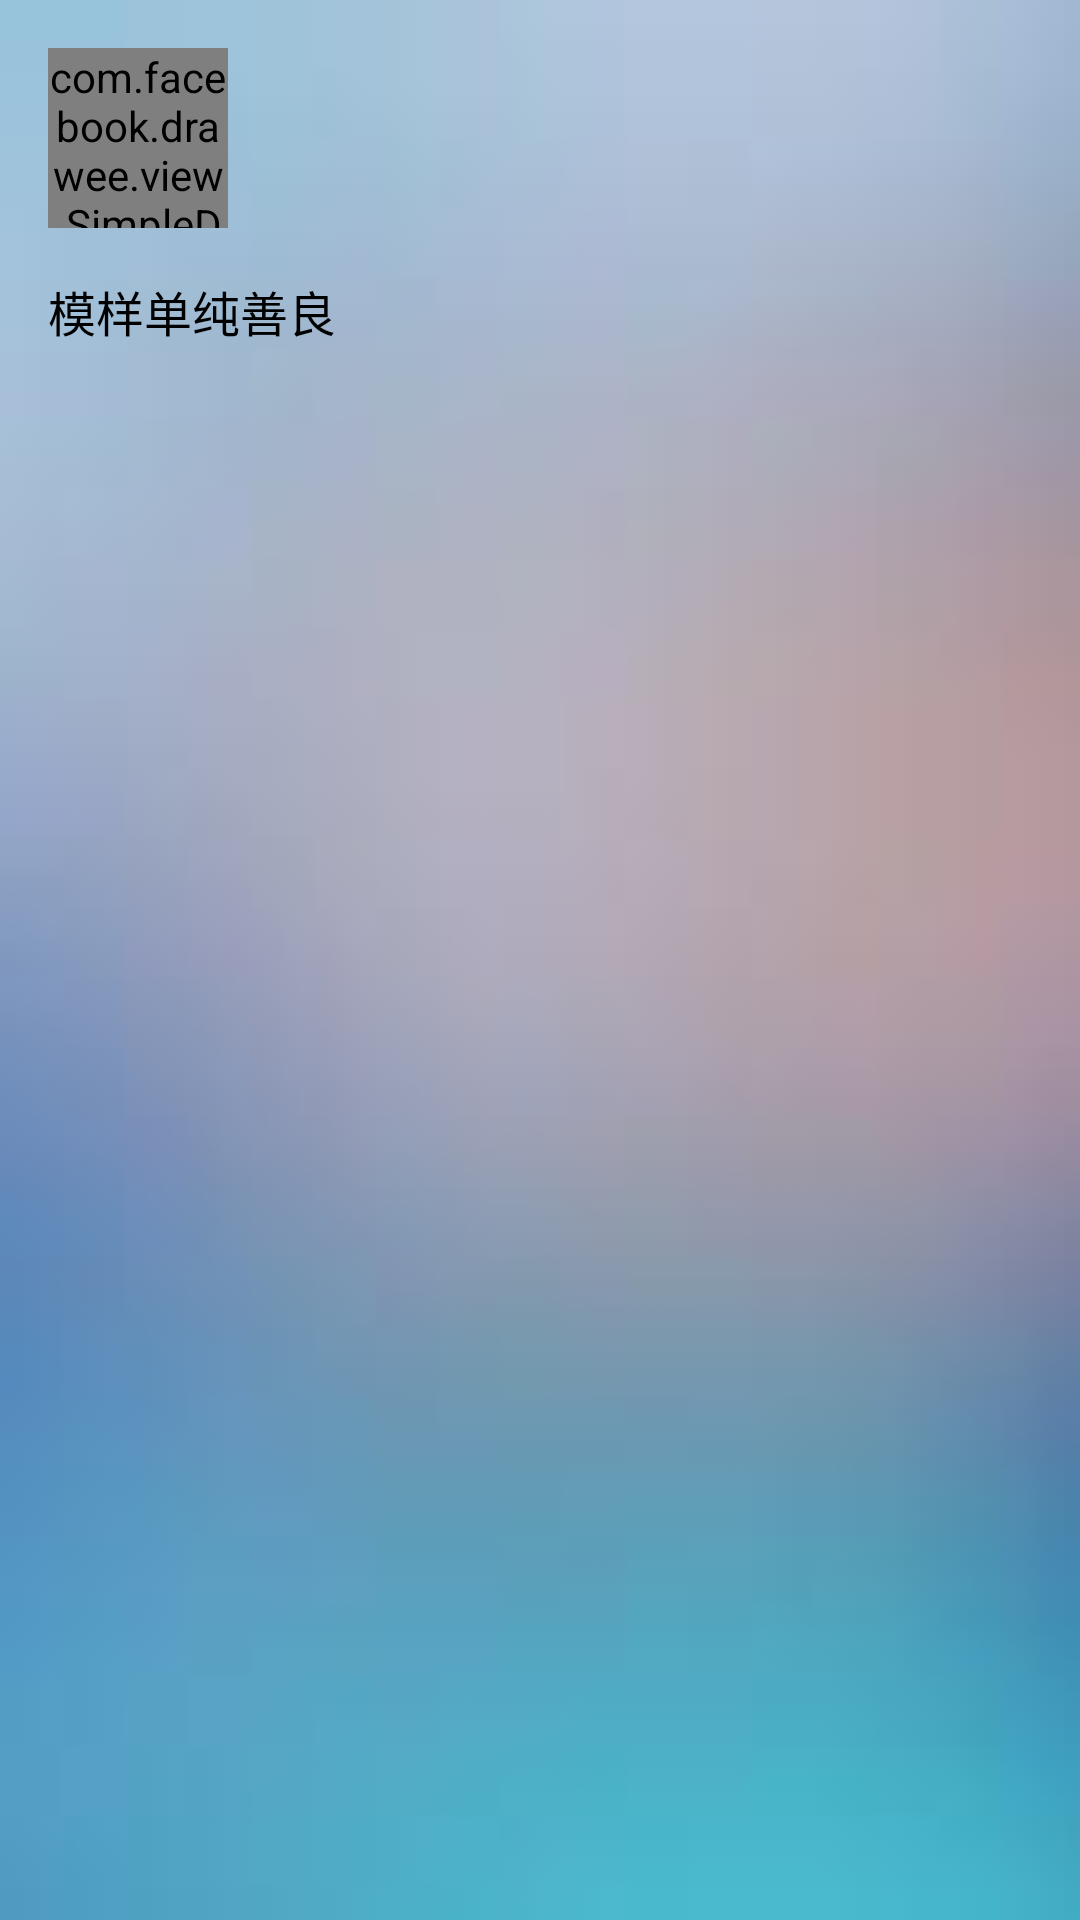

Android layout source for this screen:
<!-- AndroidManifest.xml: application theme AppTheme -->
<!-- res/layout/activity_main_navigation_head.xml -->
<?xml version="1.0" encoding="utf-8"?>
<RelativeLayout xmlns:android="http://schemas.android.com/apk/res/android"
    xmlns:fresco="http://schemas.android.com/apk/res-auto"
    android:layout_width="match_parent"
    android:layout_height="match_parent"
    android:background="@mipmap/navigation_head_bg"
    android:orientation="vertical">

    <com.facebook.drawee.view.SimpleDraweeView
        android:id="@+id/id_navigation_head_img"
        android:layout_width="60dp"
        android:layout_height="60dp"
        fresco:placeholderImage="@mipmap/head"
        android:layout_marginTop="@dimen/activity_horizontal_margin"
        android:layout_marginLeft="@dimen/activity_horizontal_margin"
        android:layout_marginBottom="@dimen/activity_horizontal_margin"
        fresco:roundAsCircle="true" />

    <TextView
        android:id="@+id/id_navigation_head_textview"
        android:layout_width="wrap_content"
        android:layout_height="wrap_content"
        android:layout_below="@+id/id_navigation_head_img"
        android:text="模样单纯善良"
        android:layout_marginLeft="@dimen/activity_horizontal_margin"
        android:layout_marginBottom="@dimen/activity_horizontal_margin"
        android:textColor="@android:color/black"
        android:textSize="16sp" />


</RelativeLayout>
<!-- resources referenced by this layout -->
<resources>
  <dimen name="activity_horizontal_margin">16dp</dimen>
  <!-- mipmap navigation_head_bg: jpg bitmap (mipmap-xhdpi, 1222 bytes) -->
  <style name="AppTheme" parent="MyThemeBlue" />
  <style name="MyThemeBlue" parent="Theme.AppCompat.Light.DarkActionBar">
  
          
          <item name="colorPrimary">@color/colorPrimary</item>
          <item name="colorPrimaryDark">@color/colorPrimaryDark</item>
          <item name="colorAccent">@color/colorAccent</item>
          
          <item name="android:textColorPrimary">@color/primary_light</item>
          <item name="windowNoTitle">true</item>
          <item name="windowActionBar">false</item>
  
  
      </style>
  <color name="colorPrimary">#00BCD4</color>
  <color name="colorPrimaryDark">#0097A7</color>
  <color name="colorAccent">#00BCD4</color>
  <color name="primary_light">#B2EBF2</color>
</resources>
